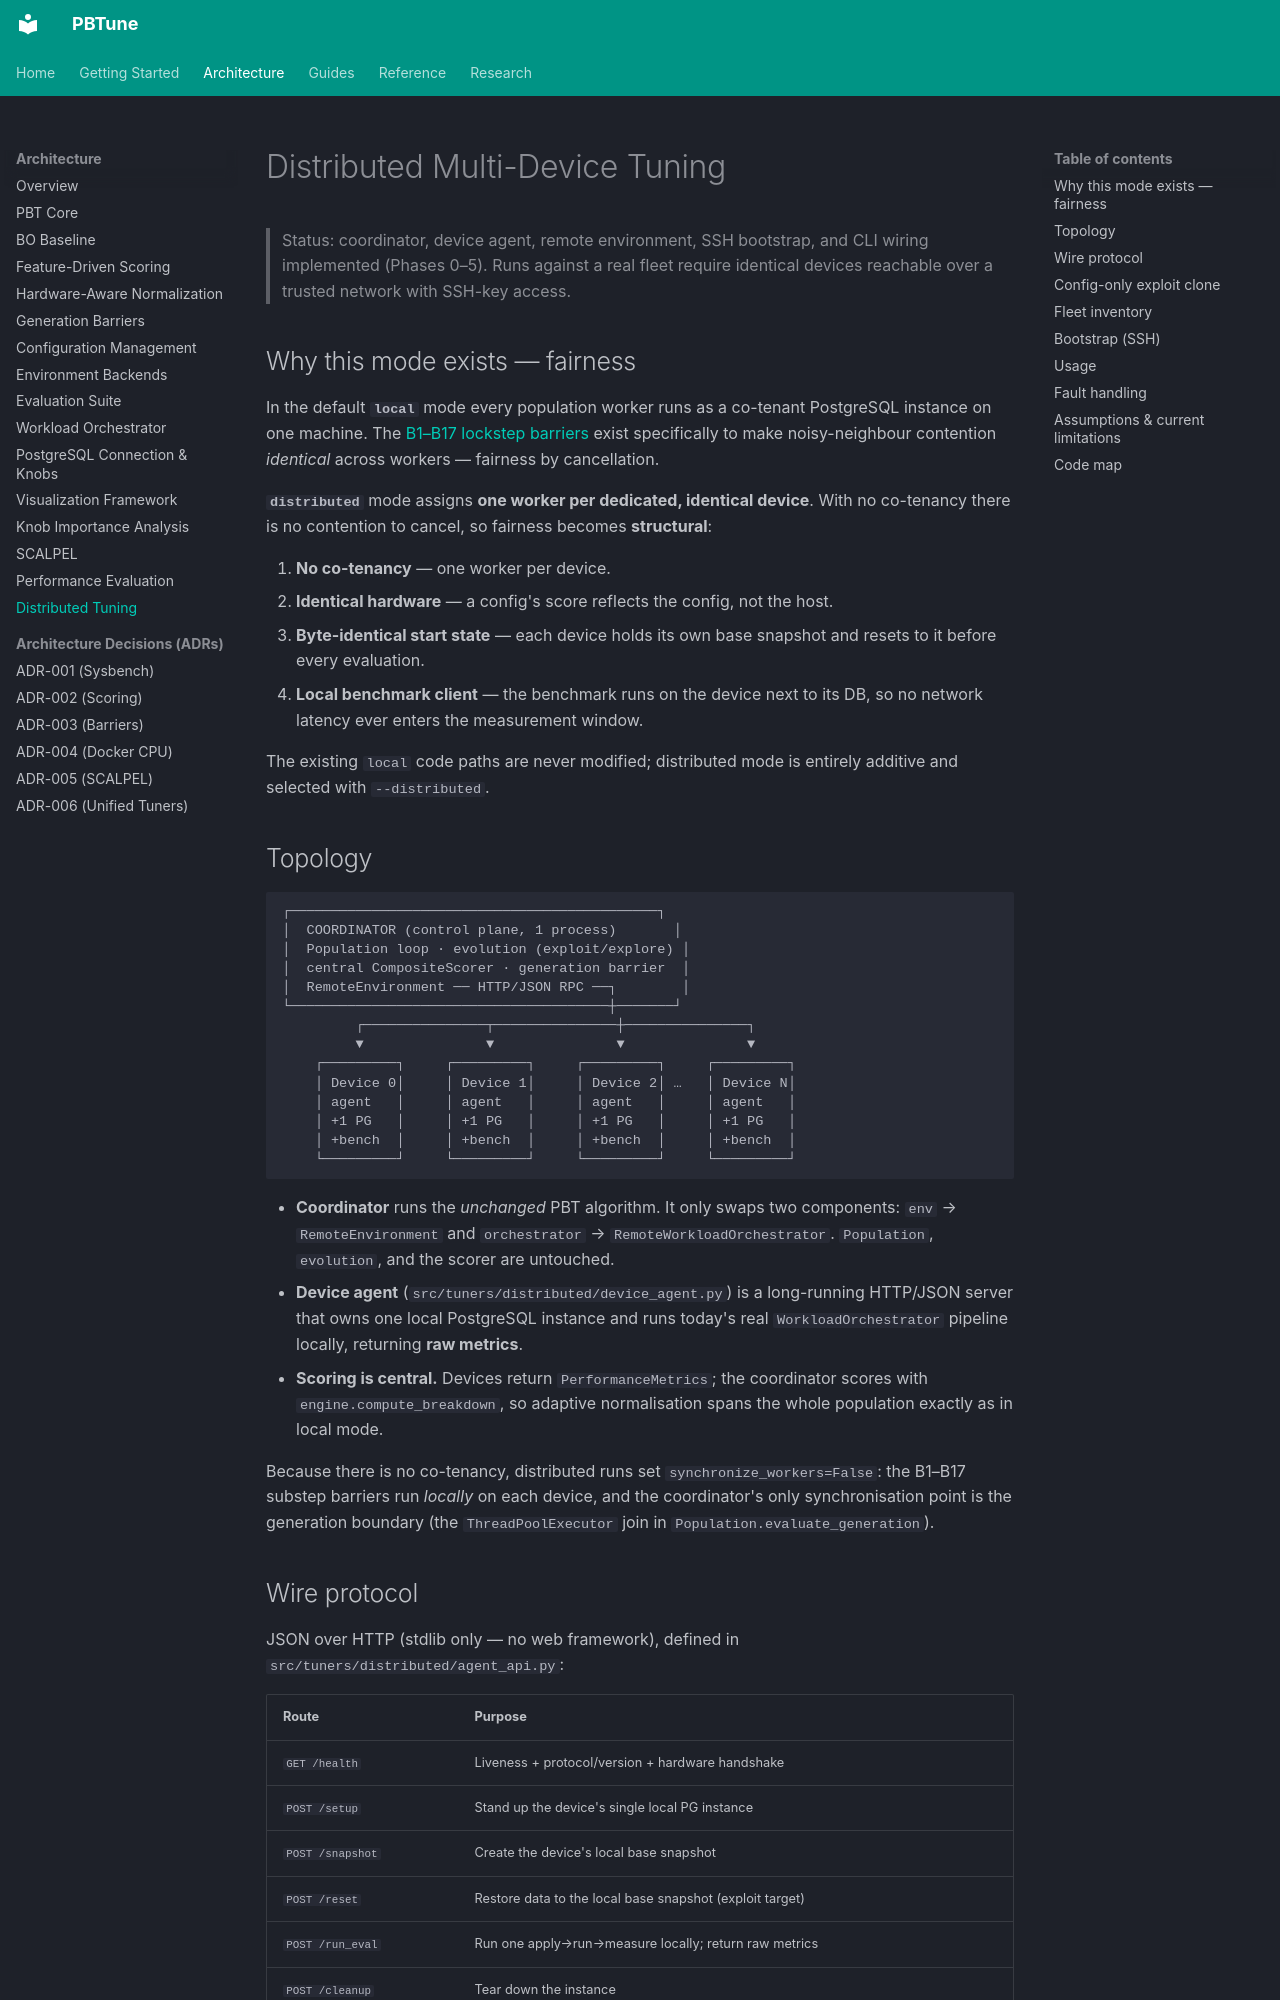

repository: alshawai/PBTune · page: architecture/distributed-tuning/index.html · generator: mkdocs

# Distributed Multi-Device Tuning

> Status: coordinator, device agent, remote environment, SSH bootstrap, and CLI
> wiring implemented (Phases 0–5). Runs against a real fleet require identical
> devices reachable over a trusted network with SSH-key access.

## Why this mode exists — fairness

In the default **`local`** mode every population worker runs as a co-tenant
PostgreSQL instance on one machine. The [B1–B17 lockstep barriers](generation-barriers.md)
exist specifically to make noisy-neighbour contention *identical* across
workers — fairness by cancellation.

**`distributed`** mode assigns **one worker per dedicated, identical device**.
With no co-tenancy there is no contention to cancel, so fairness becomes
**structural**:

1. **No co-tenancy** — one worker per device.
2. **Identical hardware** — a config's score reflects the config, not the host.
3. **Byte-identical start state** — each device holds its own base snapshot and
   resets to it before every evaluation.
4. **Local benchmark client** — the benchmark runs on the device next to its DB,
   so no network latency ever enters the measurement window.

The existing `local` code paths are never modified; distributed mode is entirely
additive and selected with `--distributed`.

## Topology

```
┌─────────────────────────────────────────────┐
│  COORDINATOR (control plane, 1 process)       │
│  Population loop · evolution (exploit/explore) │
│  central CompositeScorer · generation barrier  │
│  RemoteEnvironment ── HTTP/JSON RPC ──┐        │
└───────────────────────────────────────┼───────┘
         ┌───────────────┬───────────────┼───────────────┐
         ▼               ▼               ▼               ▼
    ┌─────────┐     ┌─────────┐     ┌─────────┐     ┌─────────┐
    │ Device 0│     │ Device 1│     │ Device 2│ …   │ Device N│
    │ agent   │     │ agent   │     │ agent   │     │ agent   │
    │ +1 PG   │     │ +1 PG   │     │ +1 PG   │     │ +1 PG   │
    │ +bench  │     │ +bench  │     │ +bench  │     │ +bench  │
    └─────────┘     └─────────┘     └─────────┘     └─────────┘
```

- **Coordinator** runs the *unchanged* PBT algorithm. It only swaps two
  components: `env` → `RemoteEnvironment` and `orchestrator` →
  `RemoteWorkloadOrchestrator`. `Population`, `evolution`, and the scorer are
  untouched.
- **Device agent** (`src/tuners/distributed/device_agent.py`) is a long-running
  HTTP/JSON server that owns one local PostgreSQL instance and runs today's real
  `WorkloadOrchestrator` pipeline locally, returning **raw metrics**.
- **Scoring is central.** Devices return `PerformanceMetrics`; the coordinator
  scores with `engine.compute_breakdown`, so adaptive normalisation spans the
  whole population exactly as in local mode.

Because there is no co-tenancy, distributed runs set
`synchronize_workers=False`: the B1–B17 substep barriers run *locally* on each
device, and the coordinator's only synchronisation point is the generation
boundary (the `ThreadPoolExecutor` join in `Population.evaluate_generation`).
